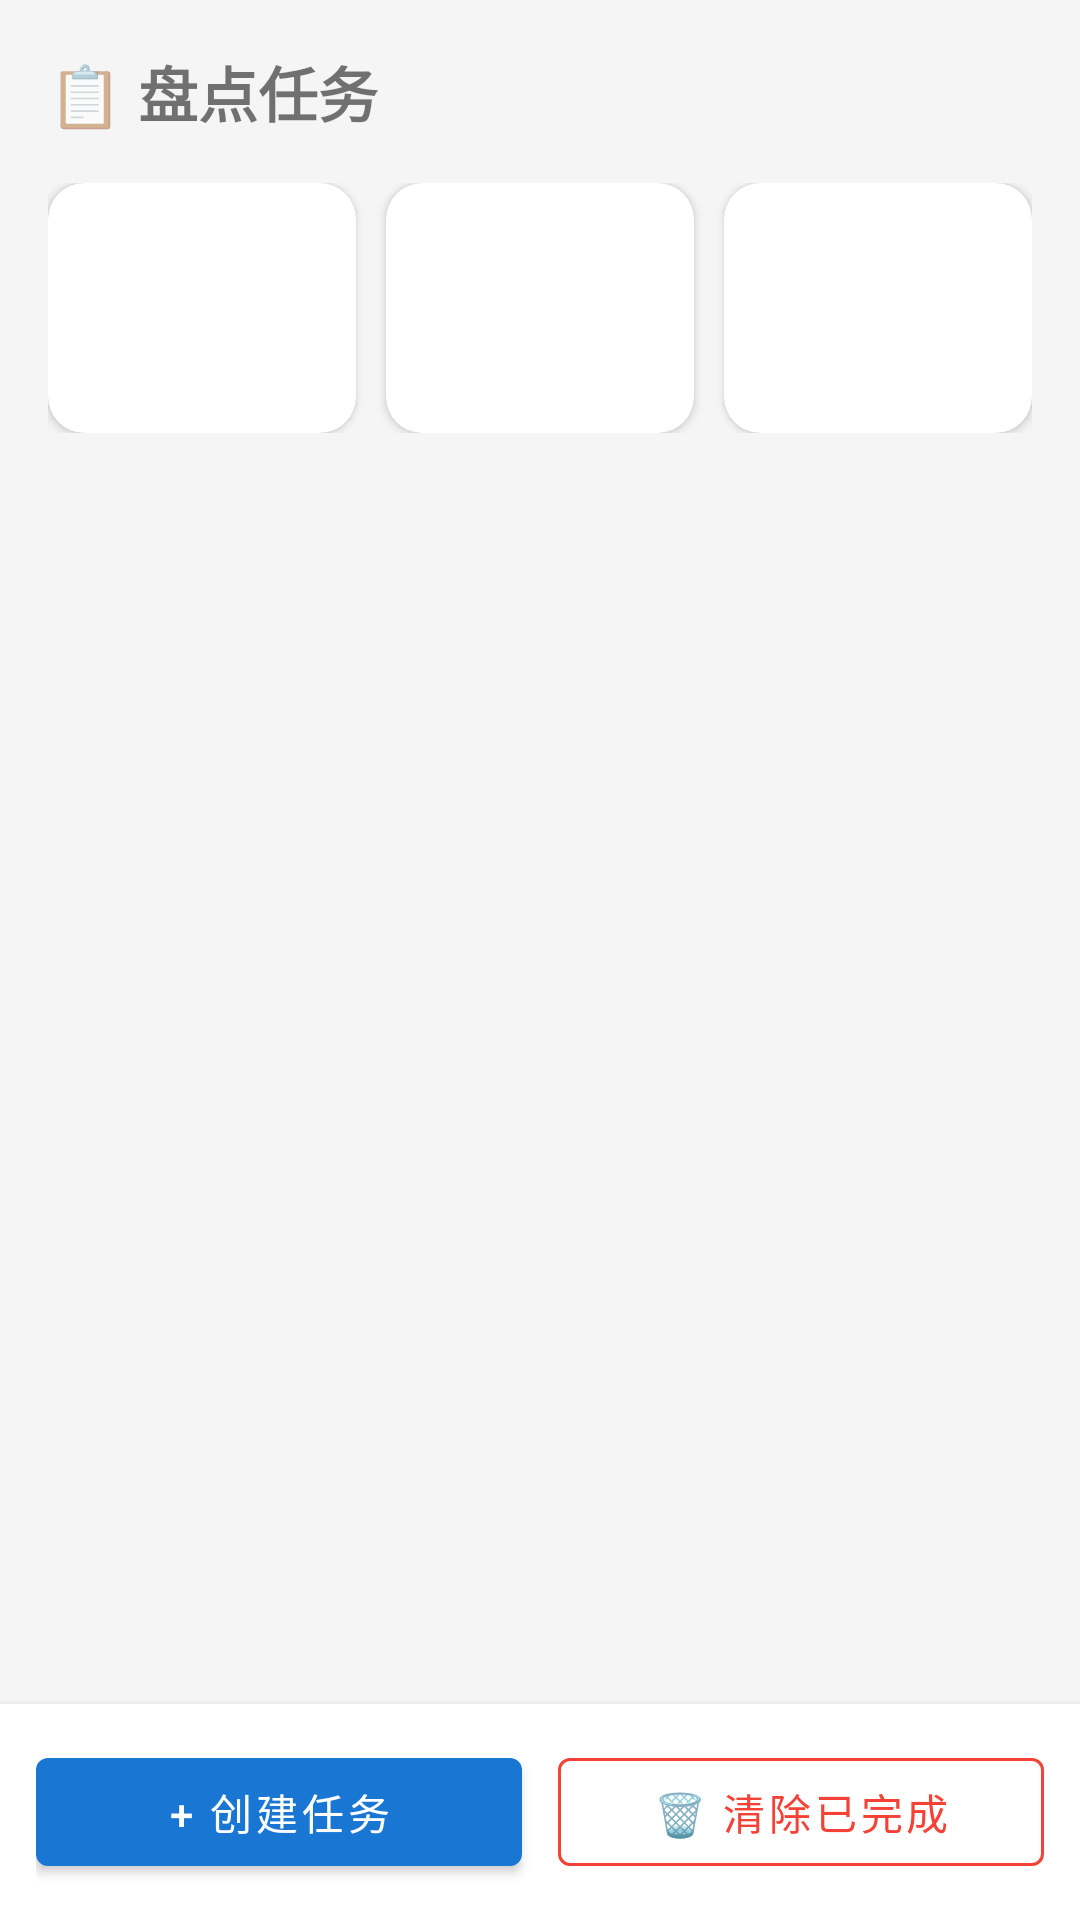

The Android layout XML behind this screen, and the referenced resources:
<!-- AndroidManifest.xml: application theme Theme.HuaxiaInventory -->
<!-- res/layout/fragment_task_list.xml -->
<?xml version="1.0" encoding="utf-8"?>
<LinearLayout
    xmlns:android="http://schemas.android.com/apk/res/android"
    xmlns:app="http://schemas.android.com/apk/res-auto"
    android:layout_width="match_parent"
    android:layout_height="match_parent"
    android:orientation="vertical"
    android:background="@color/bgSurface">

    <ScrollView
        android:layout_width="match_parent"
        android:layout_height="0dp"
        android:layout_weight="1">

        <LinearLayout
            android:layout_width="match_parent"
            android:layout_height="wrap_content"
            android:orientation="vertical"
            android:padding="@dimen/cardPadding">

            <TextView
                android:layout_width="wrap_content"
                android:layout_height="wrap_content"
                android:layout_marginBottom="16dp"
                android:text="@string/task_title"
                android:textSize="@dimen/textSizeTitle"
                android:textStyle="bold" />

            <LinearLayout
                android:layout_width="match_parent"
                android:layout_height="wrap_content"
                android:orientation="horizontal"
                android:layout_marginBottom="14dp">

                <include
                    android:id="@+id/summaryTotal"
                    layout="@layout/view_stat_card"
                    android:layout_width="0dp"
                    android:layout_height="wrap_content"
                    android:layout_weight="1"
                    android:layout_marginEnd="5dp" />

                <include
                    android:id="@+id/summaryProgress"
                    layout="@layout/view_stat_card"
                    android:layout_width="0dp"
                    android:layout_height="wrap_content"
                    android:layout_weight="1"
                    android:layout_marginStart="5dp"
                    android:layout_marginEnd="5dp" />

                <include
                    android:id="@+id/summaryDone"
                    layout="@layout/view_stat_card"
                    android:layout_width="0dp"
                    android:layout_height="wrap_content"
                    android:layout_weight="1"
                    android:layout_marginStart="5dp" />
            </LinearLayout>

            
            <LinearLayout
                android:id="@+id/taskListContainer"
                android:layout_width="match_parent"
                android:layout_height="wrap_content"
                android:orientation="vertical" />

            <TextView
                android:id="@+id/taskEmptyTv"
                android:layout_width="match_parent"
                android:layout_height="wrap_content"
                android:layout_marginTop="32dp"
                android:gravity="center"
                android:text="@string/task_empty"
                android:textSize="@dimen/textSizeBody"
                android:textColor="@color/textHint"
                android:visibility="gone" />
        </LinearLayout>
    </ScrollView>

    <LinearLayout
        android:layout_width="match_parent"
        android:layout_height="wrap_content"
        android:orientation="horizontal"
        android:padding="12dp"
        android:background="@color/cardCorner"
        android:elevation="4dp">

        <com.google.android.material.button.MaterialButton
            android:id="@+id/taskCreateBtn"
            android:layout_width="0dp"
            android:layout_height="wrap_content"
            android:layout_weight="1"
            android:layout_marginEnd="6dp"
            android:text="@string/task_create_btn" />

        <com.google.android.material.button.MaterialButton
            android:id="@+id/taskClearDoneBtn"
            style="@style/Widget.MaterialComponents.Button.OutlinedButton"
            android:layout_width="0dp"
            android:layout_height="wrap_content"
            android:layout_weight="1"
            android:layout_marginStart="6dp"
            android:text="@string/task_clear_done"
            android:textColor="@color/colorReset"
            app:strokeColor="@color/colorReset" />
    </LinearLayout>
</LinearLayout>
<!-- res/layout/view_stat_card.xml (included above) -->
<?xml version="1.0" encoding="utf-8"?>
<androidx.cardview.widget.CardView
    xmlns:android="http://schemas.android.com/apk/res/android"
    xmlns:app="http://schemas.android.com/apk/res-auto"
    android:layout_width="match_parent"
    android:layout_height="wrap_content"
    app:cardCornerRadius="@dimen/cardCornerRadius"
    app:cardElevation="@dimen/cardElevation"
    app:cardBackgroundColor="@color/cardCorner"
    android:clickable="true"
    android:focusable="true"
    android:foreground="?attr/selectableItemBackground">

    <LinearLayout
        android:layout_width="match_parent"
        android:layout_height="wrap_content"
        android:orientation="vertical"
        android:padding="14dp"
        android:gravity="center">

        <TextView
            android:id="@+id/statLabelTv"
            android:layout_width="wrap_content"
            android:layout_height="wrap_content"
            style="@style/Huaxia.StatLabel" />

        <TextView
            android:id="@+id/statNumberTv"
            android:layout_width="wrap_content"
            android:layout_height="wrap_content"
            android:layout_marginTop="4dp"
            style="@style/Huaxia.StatNumber" />

        <TextView
            android:id="@+id/statSubTv"
            android:layout_width="wrap_content"
            android:layout_height="wrap_content"
            android:layout_marginTop="2dp"
            android:visibility="gone"
            style="@style/Huaxia.StatSub" />
    </LinearLayout>
</androidx.cardview.widget.CardView>
<!-- resources referenced by this layout -->
<resources>
  <color name="bgSurface">#F5F5F5</color>
  <color name="cardCorner">#FFFFFF</color>
  <color name="colorReset">#F44336</color>
  <color name="textHint">#888888</color>
  <dimen name="cardCornerRadius">12dp</dimen>
  <dimen name="cardElevation">2dp</dimen>
  <dimen name="cardPadding">16dp</dimen>
  <dimen name="textSizeBody">14sp</dimen>
  <dimen name="textSizeTitle">20sp</dimen>
  <string name="task_clear_done">🗑️ 清除已完成</string>
  <string name="task_create_btn">+ 创建任务</string>
  <string name="task_empty">暂无任务，点击下方按钮创建</string>
  <string name="task_title">📋 盘点任务</string>
  <style name="Huaxia.StatLabel" parent="">
          <item name="android:textSize">@dimen/textSizeLabel</item>
          <item name="android:textColor">@color/textHint</item>
          <item name="android:gravity">center</item>
      </style>
  <style name="Huaxia.StatNumber" parent="">
          <item name="android:textSize">@dimen/statNumberSize</item>
          <item name="android:textStyle">bold</item>
          <item name="android:gravity">center</item>
      </style>
  <style name="Huaxia.StatSub" parent="">
          <item name="android:textSize">11sp</item>
          <item name="android:textColor">@color/textLightHint</item>
          <item name="android:gravity">center</item>
      </style>
  <style name="Theme.HuaxiaInventory" parent="Theme.MaterialComponents.Light.NoActionBar">
          <item name="colorPrimary">@color/colorPrimary</item>
          <item name="colorPrimaryDark">@color/colorPrimaryDark</item>
          <item name="colorAccent">@color/colorAccent</item>
          <item name="colorOnPrimary">@android:color/white</item>
          <item name="android:statusBarColor">@color/colorPrimary</item>
          <item name="android:windowLightStatusBar">false</item>
          <item name="toolbarStyle">@style/Huaxia.Toolbar</item>
      </style>
  <dimen name="textSizeLabel">12sp</dimen>
  <dimen name="statNumberSize">26sp</dimen>
  <color name="textLightHint">#AAAAAA</color>
  <color name="colorPrimary">#1976D2</color>
  <color name="colorPrimaryDark">#0D47A1</color>
  <color name="colorAccent">#FF9800</color>
  <style name="Huaxia.Toolbar" parent="Widget.MaterialComponents.Toolbar.Primary">
          <item name="android:background">@color/colorPrimary</item>
          <item name="titleTextColor">@android:color/white</item>
          <item name="subtitleTextColor">@android:color/white</item>
          <item name="android:elevation">4dp</item>
      </style>
</resources>
